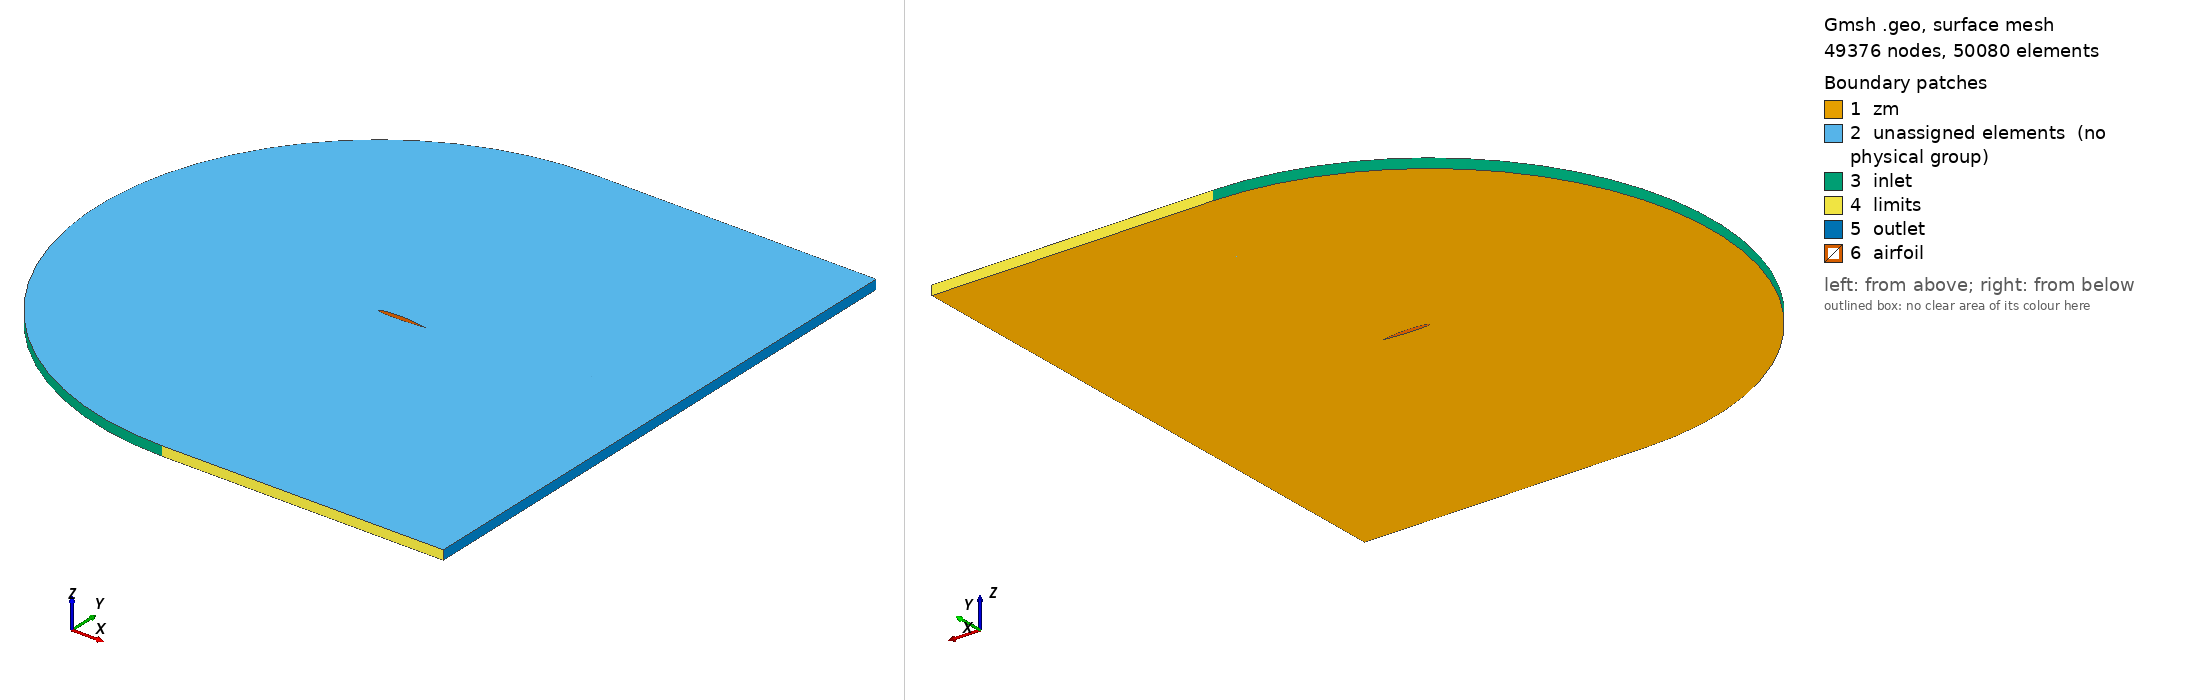

Gmsh geometry script, surface-meshed: 49376 nodes, 50080 surface elements. Boundary patches (legend numbers): 1 zm, 2 unassigned elements (no physical group), 3 inlet, 4 limits, 5 outlet, 6 airfoil. Left view from above one corner, right view from below the opposite corner. Legend entries are the model's physical surfaces; 'unassigned elements' are surfaces in no physical group. The drawing asked Gmsh for element sizes between 1% and 20% of the model's largest extent; the script's own settings can give other sizes.

=== c141_3D.geo (drawn) ===
SetFactory("OpenCASCADE");
N_inlet = DefineNumber[ 30, Name "Parameters/N_inlet" ];
N_vertical = DefineNumber[ 30, Name "Parameters/N_vertical" ];
P_vertical = DefineNumber[ 1.10, Name "Parameters/P_vertical" ];
N_airfoil = DefineNumber[ 50, Name "Parameters/N_airfoil" ];
N_shear = DefineNumber[ 30, Name "Parameters/N_shear" ];
P_shear = DefineNumber[ 1.2, Name "Parameters/P_shear" ];
L = DefineNumber[ 6, Name "Parameters/L" ];
C = DefineNumber[ 6, Name "Parameters/C" ];
Hz = DefineNumber[ 0.2, Name "Parameters/Hz" ];
Nz = DefineNumber[ 22, Name "Parameters/Nz" ];
Refinement_offset = DefineNumber[ 0.35347154991943724, Name "Parameters/Refinement_offset" ];
N_refinement = DefineNumber[ 45.0, Name "Parameters/N_refinement" ];
P_refinement = DefineNumber[ 1.18, Name "Parameters/P_refinement" ];
AoA_deg = DefineNumber[ 0, Name "Parameters/AoA" ];
AoA = AoA_deg*3.14/180;
a_dim = 0.2;
Point(1) = {1.0*Cos(AoA) + -0.000927*Sin(AoA),-1* 1.0*Sin(AoA) + -0.000927*Cos(AoA),0.0,a_dim};
Point(2) = {0.997593*Cos(AoA) + -0.001188*Sin(AoA),-1* 0.997593*Sin(AoA) + -0.001188*Cos(AoA),0.0,a_dim};
Point(3) = {0.990393*Cos(AoA) + -0.001973*Sin(AoA),-1* 0.990393*Sin(AoA) + -0.001973*Cos(AoA),0.0,a_dim};
Point(4) = {0.978471*Cos(AoA) + -0.003299*Sin(AoA),-1* 0.978471*Sin(AoA) + -0.003299*Cos(AoA),0.0,a_dim};
Point(5) = {0.961941*Cos(AoA) + -0.005158*Sin(AoA),-1* 0.961941*Sin(AoA) + -0.005158*Cos(AoA),0.0,a_dim};
Point(6) = {0.940962*Cos(AoA) + -0.007451*Sin(AoA),-1* 0.940962*Sin(AoA) + -0.007451*Cos(AoA),0.0,a_dim};
Point(7) = {0.915736*Cos(AoA) + -0.010145*Sin(AoA),-1* 0.915736*Sin(AoA) + -0.010145*Cos(AoA),0.0,a_dim};
Point(8) = {0.886507*Cos(AoA) + -0.013138*Sin(AoA),-1* 0.886507*Sin(AoA) + -0.013138*Cos(AoA),0.0,a_dim};
Point(9) = {0.853555*Cos(AoA) + -0.016308*Sin(AoA),-1* 0.853555*Sin(AoA) + -0.016308*Cos(AoA),0.0,a_dim};
Point(10) = {0.817199*Cos(AoA) + -0.019502*Sin(AoA),-1* 0.817199*Sin(AoA) + -0.019502*Cos(AoA),0.0,a_dim};
Point(11) = {0.777787*Cos(AoA) + -0.02287*Sin(AoA),-1* 0.777787*Sin(AoA) + -0.02287*Cos(AoA),0.0,a_dim};
Point(12) = {0.7357*Cos(AoA) + -0.026339*Sin(AoA),-1* 0.7357*Sin(AoA) + -0.026339*Cos(AoA),0.0,a_dim};
Point(13) = {0.691344*Cos(AoA) + -0.029791*Sin(AoA),-1* 0.691344*Sin(AoA) + -0.029791*Cos(AoA),0.0,a_dim};
Point(14) = {0.645144*Cos(AoA) + -0.032981*Sin(AoA),-1* 0.645144*Sin(AoA) + -0.032981*Cos(AoA),0.0,a_dim};
Point(15) = {0.597547*Cos(AoA) + -0.035862*Sin(AoA),-1* 0.597547*Sin(AoA) + -0.035862*Cos(AoA),0.0,a_dim};
Point(16) = {0.549011*Cos(AoA) + -0.038345*Sin(AoA),-1* 0.549011*Sin(AoA) + -0.038345*Cos(AoA),0.0,a_dim};
Point(17) = {0.5*Cos(AoA) + -0.040198*Sin(AoA),-1* 0.5*Sin(AoA) + -0.040198*Cos(AoA),0.0,a_dim};
Point(18) = {0.450993*Cos(AoA) + -0.04153*Sin(AoA),-1* 0.450993*Sin(AoA) + -0.04153*Cos(AoA),0.0,a_dim};
Point(19) = {0.402456*Cos(AoA) + -0.042335*Sin(AoA),-1* 0.402456*Sin(AoA) + -0.042335*Cos(AoA),0.0,a_dim};
Point(20) = {0.354859*Cos(AoA) + -0.042551*Sin(AoA),-1* 0.354859*Sin(AoA) + -0.042551*Cos(AoA),0.0,a_dim};
Point(21) = {0.30866*Cos(AoA) + -0.042249*Sin(AoA),-1* 0.30866*Sin(AoA) + -0.042249*Cos(AoA),0.0,a_dim};
Point(22) = {0.264303*Cos(AoA) + -0.041492*Sin(AoA),-1* 0.264303*Sin(AoA) + -0.041492*Cos(AoA),0.0,a_dim};
Point(23) = {0.222216*Cos(AoA) + -0.040312*Sin(AoA),-1* 0.222216*Sin(AoA) + -0.040312*Cos(AoA),0.0,a_dim};
Point(24) = {0.182804*Cos(AoA) + -0.038743*Sin(AoA),-1* 0.182804*Sin(AoA) + -0.038743*Cos(AoA),0.0,a_dim};
Point(25) = {0.146447*Cos(AoA) + -0.036773*Sin(AoA),-1* 0.146447*Sin(AoA) + -0.036773*Cos(AoA),0.0,a_dim};
Point(26) = {0.113495*Cos(AoA) + -0.034367*Sin(AoA),-1* 0.113495*Sin(AoA) + -0.034367*Cos(AoA),0.0,a_dim};
Point(27) = {0.084266*Cos(AoA) + -0.031496*Sin(AoA),-1* 0.084266*Sin(AoA) + -0.031496*Cos(AoA),0.0,a_dim};
Point(28) = {0.05904*Cos(AoA) + -0.028082*Sin(AoA),-1* 0.05904*Sin(AoA) + -0.028082*Cos(AoA),0.0,a_dim};
Point(29) = {0.03806*Cos(AoA) + -0.024035*Sin(AoA),-1* 0.03806*Sin(AoA) + -0.024035*Cos(AoA),0.0,a_dim};
Point(30) = {0.02153*Cos(AoA) + -0.019253*Sin(AoA),-1* 0.02153*Sin(AoA) + -0.019253*Cos(AoA),0.0,a_dim};
Point(31) = {0.009607*Cos(AoA) + -0.013598*Sin(AoA),-1* 0.009607*Sin(AoA) + -0.013598*Cos(AoA),0.0,a_dim};
Point(32) = {0.002408*Cos(AoA) + -0.007009*Sin(AoA),-1* 0.002408*Sin(AoA) + -0.007009*Cos(AoA),0.0,a_dim};
Point(33) = {0.0*Cos(AoA) + 0.0*Sin(AoA),-1* 0.0*Sin(AoA) + 0.0*Cos(AoA),0.0,a_dim};
Point(34) = {0.002408*Cos(AoA) + 0.008481*Sin(AoA),-1* 0.002408*Sin(AoA) + 0.008481*Cos(AoA),0.0,a_dim};
Point(35) = {0.009607*Cos(AoA) + 0.015968*Sin(AoA),-1* 0.009607*Sin(AoA) + 0.015968*Cos(AoA),0.0,a_dim};
Point(36) = {0.02153*Cos(AoA) + 0.023056*Sin(AoA),-1* 0.02153*Sin(AoA) + 0.023056*Cos(AoA),0.0,a_dim};
Point(37) = {0.03806*Cos(AoA) + 0.029734*Sin(AoA),-1* 0.03806*Sin(AoA) + 0.029734*Cos(AoA),0.0,a_dim};
Point(38) = {0.05904*Cos(AoA) + 0.03596*Sin(AoA),-1* 0.05904*Sin(AoA) + 0.03596*Cos(AoA),0.0,a_dim};
Point(39) = {0.084266*Cos(AoA) + 0.041691*Sin(AoA),-1* 0.084266*Sin(AoA) + 0.041691*Cos(AoA),0.0,a_dim};
Point(40) = {0.113495*Cos(AoA) + 0.046925*Sin(AoA),-1* 0.113495*Sin(AoA) + 0.046925*Cos(AoA),0.0,a_dim};
Point(41) = {0.146447*Cos(AoA) + 0.051651*Sin(AoA),-1* 0.146447*Sin(AoA) + 0.051651*Cos(AoA),0.0,a_dim};
Point(42) = {0.182804*Cos(AoA) + 0.055865*Sin(AoA),-1* 0.182804*Sin(AoA) + 0.055865*Cos(AoA),0.0,a_dim};
Point(43) = {0.222216*Cos(AoA) + 0.05955*Sin(AoA),-1* 0.222216*Sin(AoA) + 0.05955*Cos(AoA),0.0,a_dim};
Point(44) = {0.264303*Cos(AoA) + 0.062643*Sin(AoA),-1* 0.264303*Sin(AoA) + 0.062643*Cos(AoA),0.0,a_dim};
Point(45) = {0.30866*Cos(AoA) + 0.065006*Sin(AoA),-1* 0.30866*Sin(AoA) + 0.065006*Cos(AoA),0.0,a_dim};
Point(46) = {0.354859*Cos(AoA) + 0.066662*Sin(AoA),-1* 0.354859*Sin(AoA) + 0.066662*Cos(AoA),0.0,a_dim};
Point(47) = {0.402456*Cos(AoA) + 0.067546*Sin(AoA),-1* 0.402456*Sin(AoA) + 0.067546*Cos(AoA),0.0,a_dim};
Point(48) = {0.450993*Cos(AoA) + 0.067507*Sin(AoA),-1* 0.450993*Sin(AoA) + 0.067507*Cos(AoA),0.0,a_dim};
Point(49) = {0.5*Cos(AoA) + 0.066524*Sin(AoA),-1* 0.5*Sin(AoA) + 0.066524*Cos(AoA),0.0,a_dim};
Point(50) = {0.549011*Cos(AoA) + 0.0646*Sin(AoA),-1* 0.549011*Sin(AoA) + 0.0646*Cos(AoA),0.0,a_dim};
Point(51) = {0.597547*Cos(AoA) + 0.061798*Sin(AoA),-1* 0.597547*Sin(AoA) + 0.061798*Cos(AoA),0.0,a_dim};
Point(52) = {0.645144*Cos(AoA) + 0.058169*Sin(AoA),-1* 0.645144*Sin(AoA) + 0.058169*Cos(AoA),0.0,a_dim};
Point(53) = {0.691344*Cos(AoA) + 0.053788*Sin(AoA),-1* 0.691344*Sin(AoA) + 0.053788*Cos(AoA),0.0,a_dim};
Point(54) = {0.7357*Cos(AoA) + 0.04879*Sin(AoA),-1* 0.7357*Sin(AoA) + 0.04879*Cos(AoA),0.0,a_dim};
Point(55) = {0.777787*Cos(AoA) + 0.043247*Sin(AoA),-1* 0.777787*Sin(AoA) + 0.043247*Cos(AoA),0.0,a_dim};
Point(56) = {0.817199*Cos(AoA) + 0.03722*Sin(AoA),-1* 0.817199*Sin(AoA) + 0.03722*Cos(AoA),0.0,a_dim};
Point(57) = {0.853555*Cos(AoA) + 0.03096*Sin(AoA),-1* 0.853555*Sin(AoA) + 0.03096*Cos(AoA),0.0,a_dim};
Point(58) = {0.886507*Cos(AoA) + 0.024872*Sin(AoA),-1* 0.886507*Sin(AoA) + 0.024872*Cos(AoA),0.0,a_dim};
Point(59) = {0.915736*Cos(AoA) + 0.019225*Sin(AoA),-1* 0.915736*Sin(AoA) + 0.019225*Cos(AoA),0.0,a_dim};
Point(60) = {0.940962*Cos(AoA) + 0.013866*Sin(AoA),-1* 0.940962*Sin(AoA) + 0.013866*Cos(AoA),0.0,a_dim};
Point(61) = {0.961941*Cos(AoA) + 0.009265*Sin(AoA),-1* 0.961941*Sin(AoA) + 0.009265*Cos(AoA),0.0,a_dim};
Point(62) = {0.978471*Cos(AoA) + 0.00564*Sin(AoA),-1* 0.978471*Sin(AoA) + 0.00564*Cos(AoA),0.0,a_dim};
Point(63) = {0.990393*Cos(AoA) + 0.003025*Sin(AoA),-1* 0.990393*Sin(AoA) + 0.003025*Cos(AoA),0.0,a_dim};
Point(64) = {0.997593*Cos(AoA) + 0.001452*Sin(AoA),-1* 0.997593*Sin(AoA) + 0.001452*Cos(AoA),0.0,a_dim};
Point(65) = {1.0*Cos(AoA) + 0.000927*Sin(AoA),-1* 1.0*Sin(AoA) + 0.000927*Cos(AoA),0.0,a_dim};
N_edge = DefineNumber[ 3, Name "Parameters/N_edge" ];
Spline(1) = {38:65};
Spline(2) = {1:28};
Line(3) = {65, 1};
Spline(4) = {28:38};
Point(66) = {0, C, 0};
Point(67) = {0, -C, 0};
Point(68) = {L, C, 0};
Point(69) = {L, -C, 0};
Point(70) = {1, C, 0};
Point(71) = {1, -C, 0};
Point(72) = {L, -L* 1.0*Sin(AoA) + 0.000927*L*Cos(AoA), 0};
Point(73) = {L, -L* 1.0*Sin(AoA) + -0.000927*L*Cos(AoA), 0};
Point(74) = {0, 0, 0};
Point(75) = { Refinement_offset*Sin(AoA),  Refinement_offset*Cos(AoA), 0};
Point(76) = { - Refinement_offset*Sin(AoA),  - Refinement_offset*Cos(AoA), 0};
Point(77) = {1*Cos(AoA), -1* 1.0*Sin(AoA) + 0.000927*1*Cos(AoA) + Refinement_offset, 0};
Point(78) = {L, -L* 1.0*Sin(AoA) + 0.000927*L*Cos(AoA)+ Refinement_offset, 0};
Point(79) = {L, -L* 1.0*Sin(AoA) + -0.000927*L*Cos(AoA) - Refinement_offset, 0};
Point(80) = {1*Cos(AoA), -1* 1.0*Sin(AoA) + -0.000927*1*Cos(AoA) - Refinement_offset, 0};
Circle(5) = {67, 74, 66};
Line(6) = {66, 70};
Line(7) = {67, 71};
Line(8) = {70, 68};
Line(9) = {77, 65};
Line(10) = {80, 1};
Line(11) = {71, 69};
Line(12) = {66, 75};
Line(13) = {75, 38};
Line(14) = {67, 76};
Line(15) = {76, 28};
Line(16) = {68, 78};
Line(17) = {78, 72};
Line(18) = {72, 73};
Line(19) = {73, 79};
Line(20) = {69, 79};
Line(21) = {73, 1};
Line(22) = {72, 65};
Circle(23) = {76, 74, 75};
Line(24) = {75, 77};
Line(25) = {76, 80};
Line(26) = {77, 78};
Line(27) = {80, 79};
Line(28) = {70, 77};
Line(29) = {71, 80};
Curve Loop(1) = {12,-23,-14,5 };
Curve Loop(2) = {6,28,-24,-12 };
Curve Loop(3) = {7,29,-25,-14 };
Curve Loop(4) = {8,16,-26,-28 };
Curve Loop(5) = {11,20,-27,-29 };
Curve Loop(6) = {13,-4,-15,23 };
Curve Loop(7) = {24,9,-1,-13 };
Curve Loop(8) = {25,10,2,-15 };
Curve Loop(9) = {26,17,22,-9 };
Curve Loop(10) = {27,-19,21,-10 };
Plane Surface(1) = {1};
Plane Surface(2) = {2};
Plane Surface(3) = {3};
Plane Surface(4) = {4};
Plane Surface(5) = {5};
Plane Surface(6) = {6};
Plane Surface(7) = {7};
Plane Surface(8) = {8};
Plane Surface(9) = {9};
Plane Surface(10) = {10};
Curve Loop(11) = {18,21,-3,-22 };
Plane Surface(11) = {11};
Transfinite Curve {-5, -23, -4} = N_inlet Using Progression 1.0; 
Transfinite Curve {-12, -28, -16, -20, -29, -14} = N_vertical Using Progression P_vertical; 
Transfinite Curve {-13, -9, -17, 19, -10, -15} = N_refinement Using Progression P_refinement; 
Transfinite Curve {6, 24, -1, 2, 7, 25} = N_airfoil Using Progression 1.0; 
Transfinite Curve {3, 18} = 13 Using Progression 1.0; 
Transfinite Curve {8, 26, -22, -21, 27, 11} = N_shear Using Progression P_shear; 
Transfinite Surface {1};
Transfinite Surface {2};
Transfinite Surface {3};
Transfinite Surface {4};
Transfinite Surface {5};
Transfinite Surface {6};
Transfinite Surface {7};
Transfinite Surface {8};
Transfinite Surface {9};
Transfinite Surface {10};
Transfinite Surface {11};
Recombine Surface {1, 2, 3, 4, 5, 6, 7, 8, 9, 10, 11}; 
Extrude {0, 0, Hz} {
        Surface{1:11}; Layers {Nz}; Recombine; 
}
Physical Volume("fluid", 100) = {1:11}; 
 Physical Surface("zm", 101) = {1:11}; 
Physical Point ("outlet", 1) = {79, 72, 73, 78, 92, 90, 97, 98}; 
Physical Point ("limits", 2) = {67, 71, 69, 66, 70, 68, 84, 87, 91, 81, 85, 89}; 
Physical Point ("airfoil", 3) = {93, 94, 95, 96}; 
Physical Curve ("airfoil", 4) = {1, 2, 3, 4, 60, 58, 66, 63, 61, 65, 68, 76}; 
Physical Curve ("inlet", 5) = {5, 37}; 
Physical Curve ("limits", 6) = {6, 7, 8, 11, 30, 38, 48, 35, 43, 53, 44, 54, 39, 49}; 
Physical Curve ("outlet", 7) = {16, 17, 18, 19, 20, 55, 72, 69, 50, 56, 73, 75, 70, 51}; 
Physical Surface ("inlet", 8) = {15}; 
Physical Surface ("outlet", 9) = {30, 46, 43, 26, 49}; 
Physical Surface ("limits", 10) = {21, 29, 17, 25}; 
Physical Surface ("airfoil", 11) = {34, 41, 38, 50}; 
Periodic Surface {16} = {1} Translate {0, 0, Hz};
Periodic Surface {20} = {2} Translate {0, 0, Hz};
Periodic Surface {24} = {3} Translate {0, 0, Hz};
Periodic Surface {28} = {4} Translate {0, 0, Hz};
Periodic Surface {32} = {5} Translate {0, 0, Hz};
Periodic Surface {36} = {6} Translate {0, 0, Hz};
Periodic Surface {39} = {7} Translate {0, 0, Hz};
Periodic Surface {42} = {8} Translate {0, 0, Hz};
Periodic Surface {45} = {9} Translate {0, 0, Hz};
Periodic Surface {48} = {10} Translate {0, 0, Hz};
Periodic Surface {51} = {11} Translate {0, 0, Hz};
